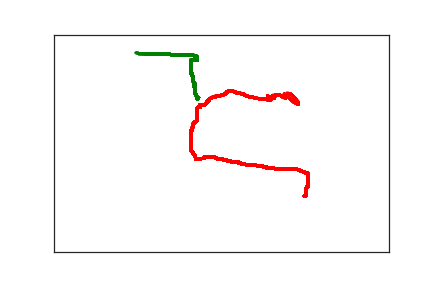

Values plotted in this chart, from the file beside it:
3.580000000000000000e+02, 3.820000000000000000e+02, 0.000000000000000000e+00, 1.000000000000000000e+00
3.740000000000000000e+02, 3.720000000000000000e+02, 2.180000000000000000e+02, 2.000000000000000000e+00
3.760000000000000000e+02, 3.700000000000000000e+02, 5.640000000000000000e+02, 2.000000000000000000e+00
3.760000000000000000e+02, 3.690000000000000000e+02, 5.850000000000000000e+02, 2.000000000000000000e+00
3.760000000000000000e+02, 3.680000000000000000e+02, 6.100000000000000000e+02, 2.000000000000000000e+00
3.760000000000000000e+02, 3.670000000000000000e+02, 6.280000000000000000e+02, 2.000000000000000000e+00
3.760000000000000000e+02, 3.660000000000000000e+02, 6.430000000000000000e+02, 2.000000000000000000e+00
3.760000000000000000e+02, 3.650000000000000000e+02, 6.620000000000000000e+02, 2.000000000000000000e+00
3.760000000000000000e+02, 3.630000000000000000e+02, 6.770000000000000000e+02, 2.000000000000000000e+00
3.760000000000000000e+02, 3.620000000000000000e+02, 6.940000000000000000e+02, 2.000000000000000000e+00
3.760000000000000000e+02, 3.600000000000000000e+02, 7.090000000000000000e+02, 2.000000000000000000e+00
3.760000000000000000e+02, 3.580000000000000000e+02, 7.250000000000000000e+02, 2.000000000000000000e+00
3.760000000000000000e+02, 3.570000000000000000e+02, 7.420000000000000000e+02, 2.000000000000000000e+00
3.760000000000000000e+02, 3.560000000000000000e+02, 7.610000000000000000e+02, 2.000000000000000000e+00
3.770000000000000000e+02, 3.550000000000000000e+02, 7.760000000000000000e+02, 2.000000000000000000e+00
3.770000000000000000e+02, 3.540000000000000000e+02, 7.930000000000000000e+02, 2.000000000000000000e+00
3.770000000000000000e+02, 3.530000000000000000e+02, 8.080000000000000000e+02, 2.000000000000000000e+00
3.780000000000000000e+02, 3.520000000000000000e+02, 8.280000000000000000e+02, 2.000000000000000000e+00
3.780000000000000000e+02, 3.500000000000000000e+02, 8.440000000000000000e+02, 2.000000000000000000e+00
3.790000000000000000e+02, 3.500000000000000000e+02, 8.610000000000000000e+02, 2.000000000000000000e+00
3.790000000000000000e+02, 3.490000000000000000e+02, 8.760000000000000000e+02, 2.000000000000000000e+00
3.790000000000000000e+02, 3.480000000000000000e+02, 8.920000000000000000e+02, 2.000000000000000000e+00
3.790000000000000000e+02, 3.470000000000000000e+02, 9.280000000000000000e+02, 2.000000000000000000e+00
3.790000000000000000e+02, 3.460000000000000000e+02, 9.440000000000000000e+02, 2.000000000000000000e+00
3.790000000000000000e+02, 3.450000000000000000e+02, 9.610000000000000000e+02, 2.000000000000000000e+00
3.790000000000000000e+02, 3.440000000000000000e+02, 9.950000000000000000e+02, 2.000000000000000000e+00
3.790000000000000000e+02, 3.430000000000000000e+02, 1.028000000000000000e+03, 2.000000000000000000e+00
3.790000000000000000e+02, 3.420000000000000000e+02, 1.083000000000000000e+03, 2.000000000000000000e+00
3.790000000000000000e+02, 3.410000000000000000e+02, 1.117000000000000000e+03, 2.000000000000000000e+00
3.790000000000000000e+02, 3.400000000000000000e+02, 1.150000000000000000e+03, 2.000000000000000000e+00
3.790000000000000000e+02, 3.390000000000000000e+02, 1.200000000000000000e+03, 2.000000000000000000e+00
3.790000000000000000e+02, 3.380000000000000000e+02, 1.212000000000000000e+03, 2.000000000000000000e+00
3.790000000000000000e+02, 3.370000000000000000e+02, 1.229000000000000000e+03, 2.000000000000000000e+00
3.790000000000000000e+02, 3.360000000000000000e+02, 1.243000000000000000e+03, 2.000000000000000000e+00
3.790000000000000000e+02, 3.340000000000000000e+02, 1.260000000000000000e+03, 2.000000000000000000e+00
3.790000000000000000e+02, 3.330000000000000000e+02, 1.276000000000000000e+03, 2.000000000000000000e+00
3.790000000000000000e+02, 3.320000000000000000e+02, 1.308000000000000000e+03, 2.000000000000000000e+00
3.790000000000000000e+02, 3.310000000000000000e+02, 1.328000000000000000e+03, 2.000000000000000000e+00
3.790000000000000000e+02, 3.300000000000000000e+02, 1.344000000000000000e+03, 2.000000000000000000e+00
3.790000000000000000e+02, 3.280000000000000000e+02, 1.367000000000000000e+03, 2.000000000000000000e+00
3.790000000000000000e+02, 3.270000000000000000e+02, 1.394000000000000000e+03, 2.000000000000000000e+00
3.790000000000000000e+02, 3.260000000000000000e+02, 1.409000000000000000e+03, 2.000000000000000000e+00
3.790000000000000000e+02, 3.250000000000000000e+02, 1.462000000000000000e+03, 2.000000000000000000e+00
3.790000000000000000e+02, 3.240000000000000000e+02, 1.478000000000000000e+03, 2.000000000000000000e+00
3.790000000000000000e+02, 3.230000000000000000e+02, 1.496000000000000000e+03, 2.000000000000000000e+00
3.790000000000000000e+02, 3.220000000000000000e+02, 1.511000000000000000e+03, 2.000000000000000000e+00
3.790000000000000000e+02, 3.210000000000000000e+02, 1.526000000000000000e+03, 2.000000000000000000e+00
3.790000000000000000e+02, 3.200000000000000000e+02, 1.561000000000000000e+03, 2.000000000000000000e+00
3.790000000000000000e+02, 3.190000000000000000e+02, 1.576000000000000000e+03, 2.000000000000000000e+00
3.780000000000000000e+02, 3.180000000000000000e+02, 1.633000000000000000e+03, 2.000000000000000000e+00
3.770000000000000000e+02, 3.180000000000000000e+02, 1.675000000000000000e+03, 2.000000000000000000e+00
3.760000000000000000e+02, 3.180000000000000000e+02, 1.742000000000000000e+03, 2.000000000000000000e+00
3.750000000000000000e+02, 3.170000000000000000e+02, 1.784000000000000000e+03, 2.000000000000000000e+00
3.740000000000000000e+02, 3.160000000000000000e+02, 1.867000000000000000e+03, 2.000000000000000000e+00
3.730000000000000000e+02, 3.160000000000000000e+02, 1.892000000000000000e+03, 2.000000000000000000e+00
3.720000000000000000e+02, 3.160000000000000000e+02, 1.927000000000000000e+03, 2.000000000000000000e+00
3.720000000000000000e+02, 3.150000000000000000e+02, 1.950000000000000000e+03, 2.000000000000000000e+00
3.710000000000000000e+02, 3.150000000000000000e+02, 1.961000000000000000e+03, 2.000000000000000000e+00
3.700000000000000000e+02, 3.140000000000000000e+02, 1.995000000000000000e+03, 2.000000000000000000e+00
3.690000000000000000e+02, 3.140000000000000000e+02, 2.009000000000000000e+03, 2.000000000000000000e+00
3.680000000000000000e+02, 3.140000000000000000e+02, 2.028000000000000000e+03, 2.000000000000000000e+00
... 568 more rows
